3-way image classification set "Copra_grading_data" from GitHub (thanujaD00/Research_Procjct); label vocabulary: copra grade A, copra grade B, copra grade C.

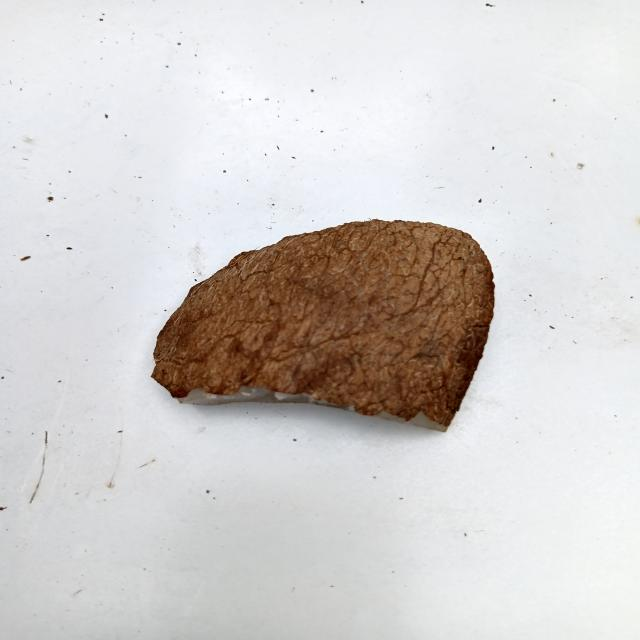
Label: copra grade C

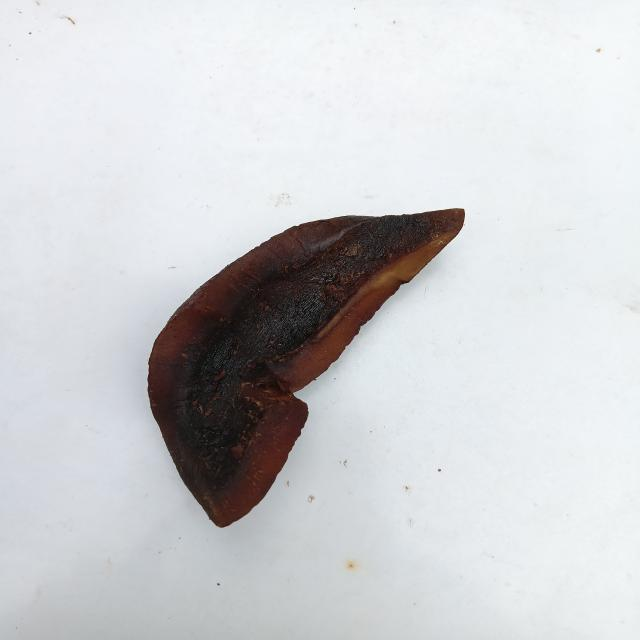
Label: copra grade A

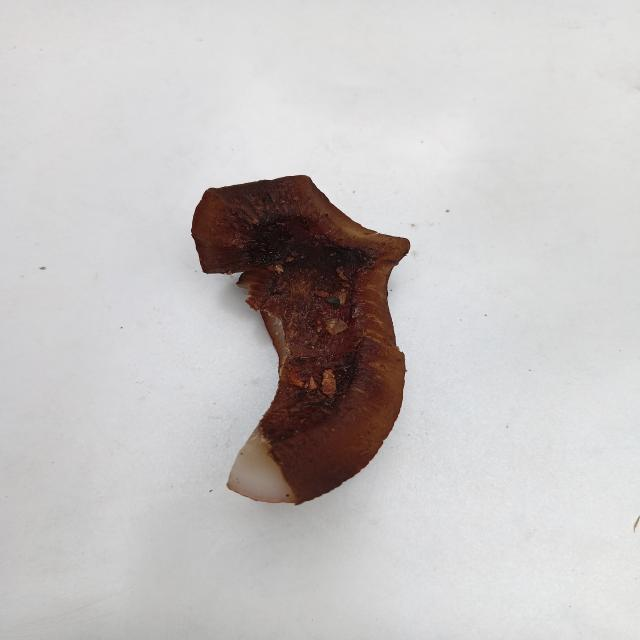
Label: copra grade B

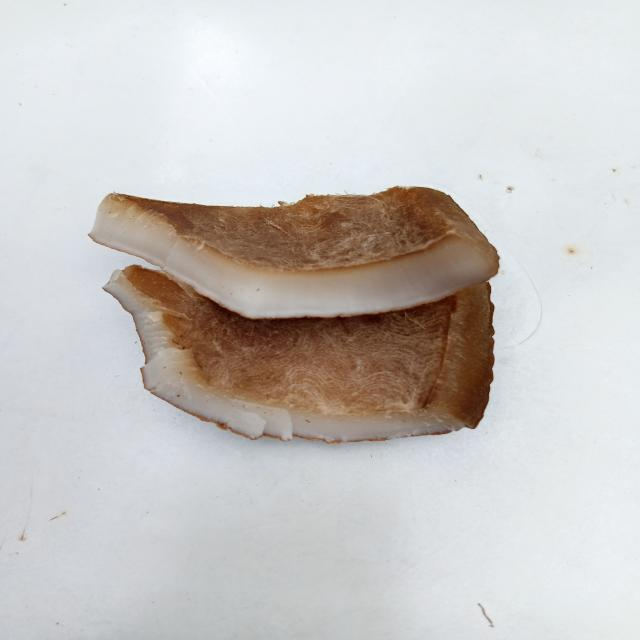
Label: copra grade C

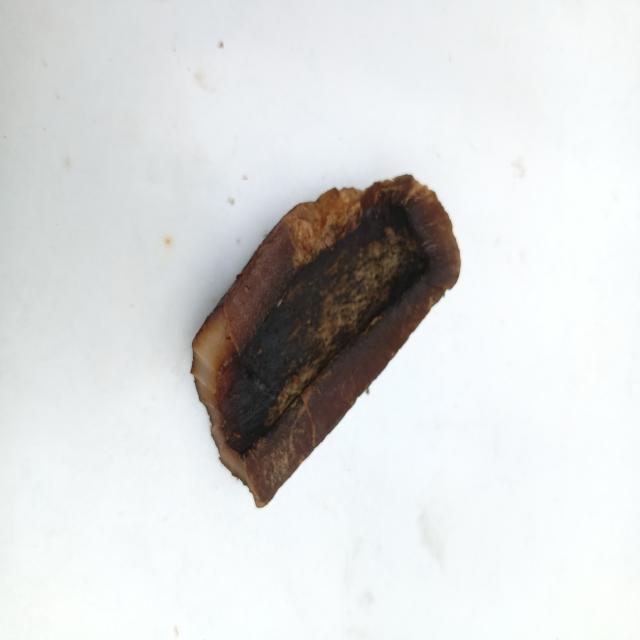
Label: copra grade A

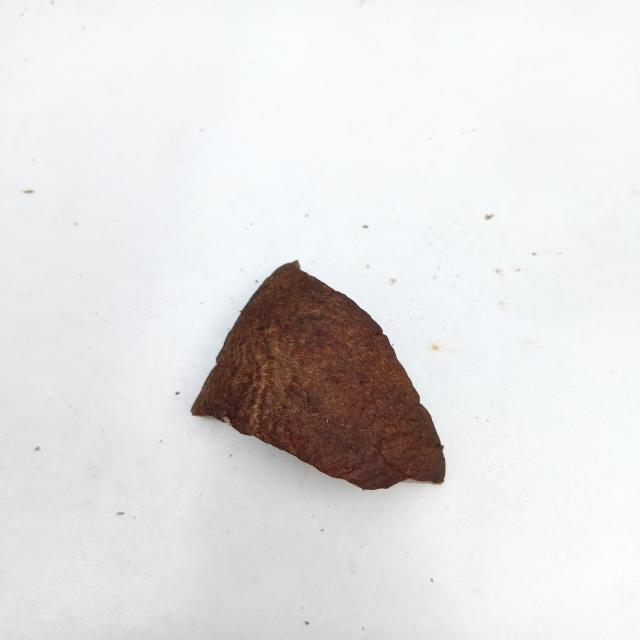
Label: copra grade B
